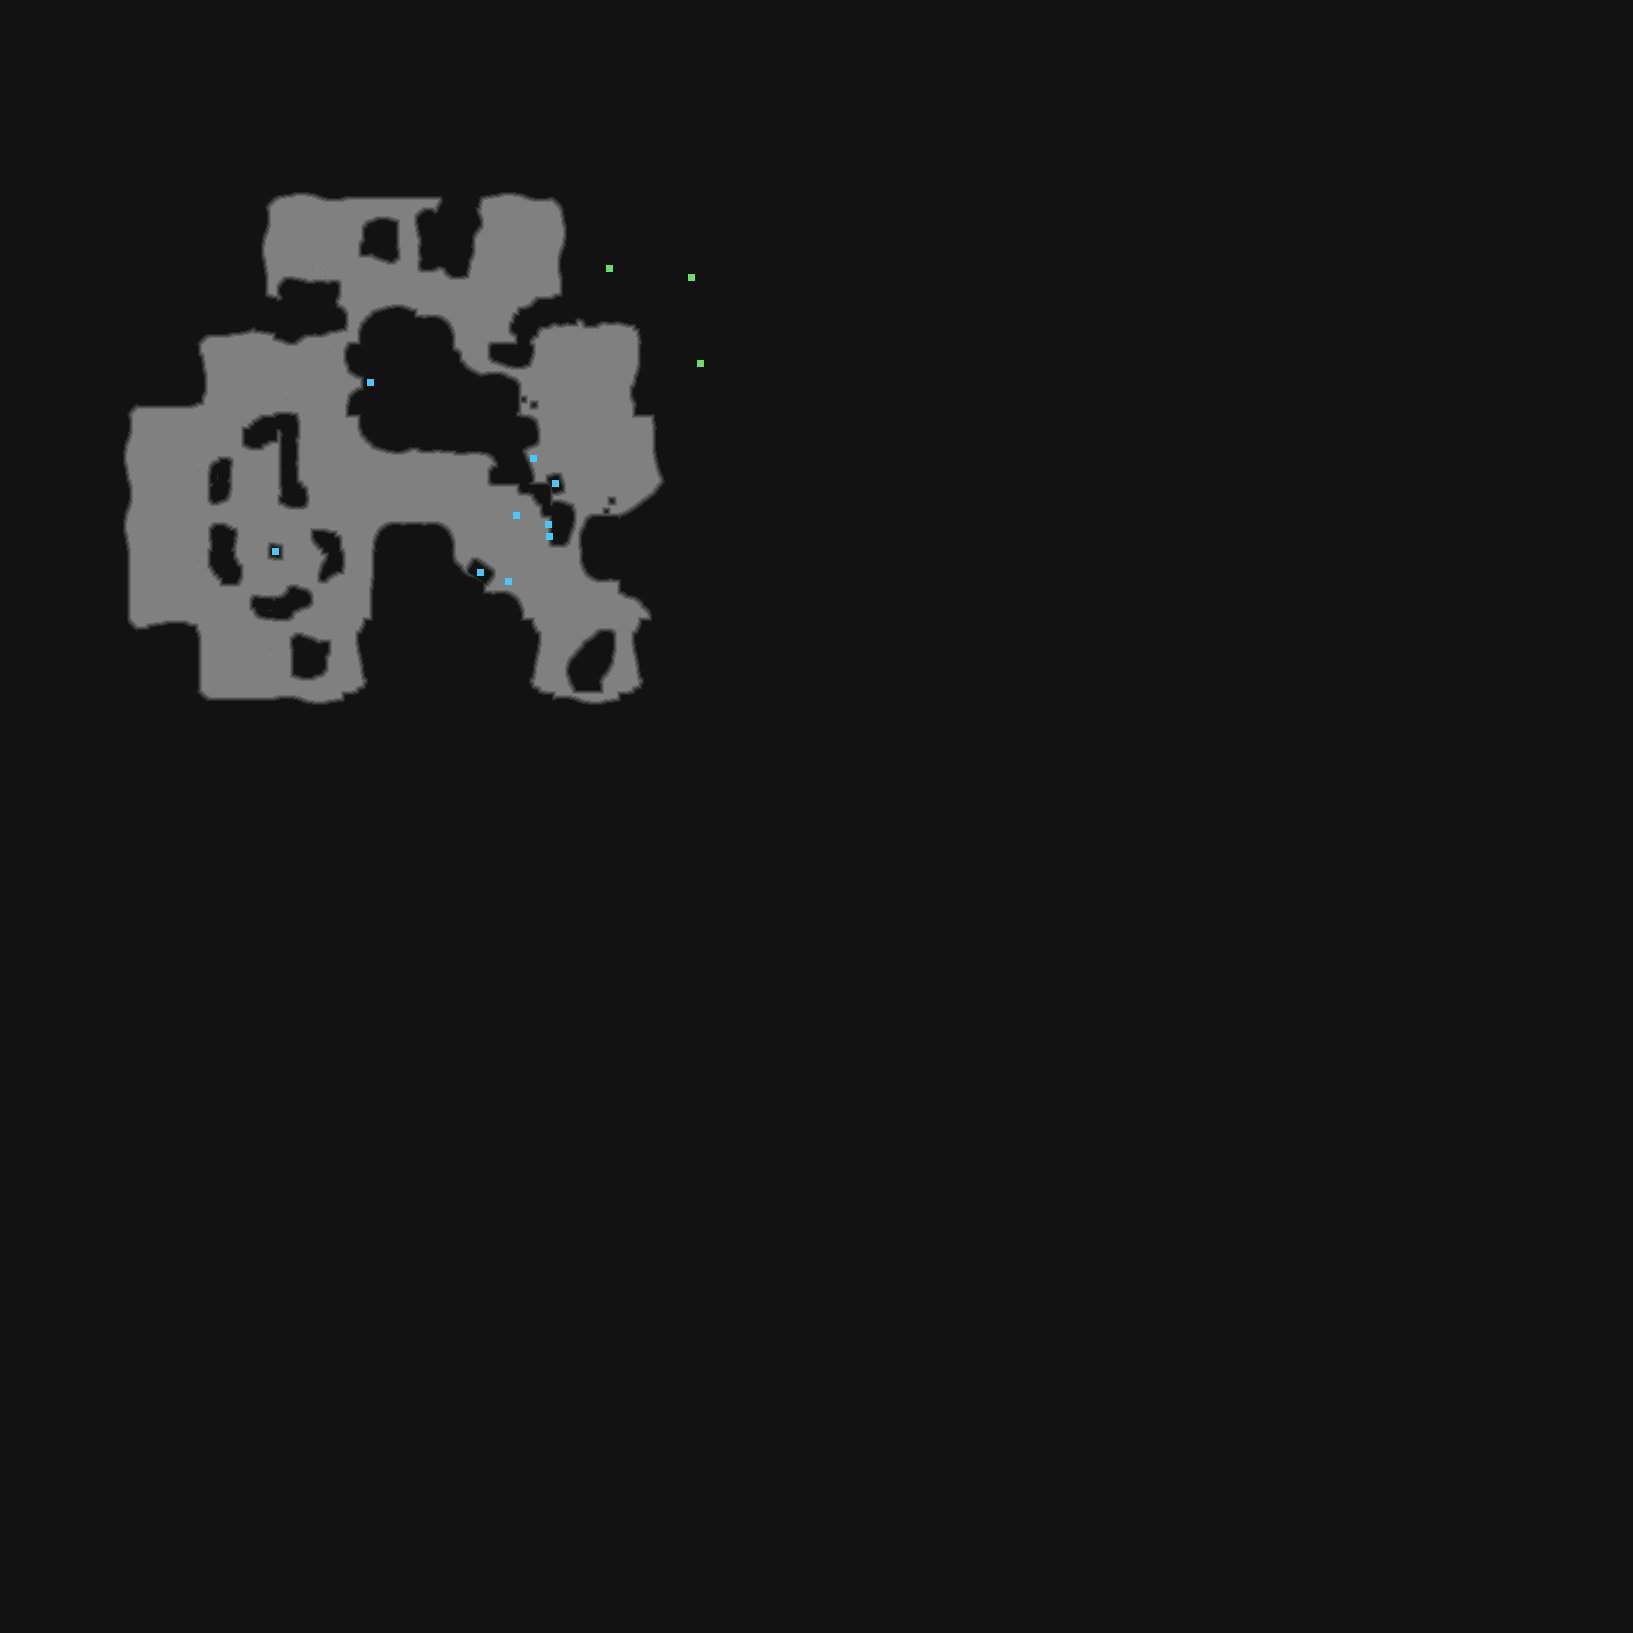

The file beside this chart, header and first rows:
type	X	Y	rotation	z	height_step	origin	src	who
Metadata/Terrain/Tools/AudioTools/Genera…	609	268	0.0000	50.78	-6	tile	beach_cliffsm_to_ocean_v01_03.tdt	client
Metadata/Terrain/Tools/AudioTools/Genera…	691	277	1.571	0.001	0	tile	beach_walkablelargecliffwater_low_v02_01…	client
Metadata/MiscellaneousObjects/AreaTransi…	370	382	1.571	-121	15	tile	beach_sidearea_cave_v01.tdt	server
Metadata/Terrain/Tools/AudioTools/Genera…	700	363	4.712	-0.000	0	tile	beach_walkablelargecliffwater_low_v06_02…	client
Metadata/MiscellaneousObjects/Waypoint	516	515	1.571	0.000	0	room	hideout_coral.arm	server
Metadata/Terrain/Missions/Hideouts/Objec…	275	551	2.531	0.000	0	room	hideout_coral.arm	server
Metadata/MiscellaneousObjects/Stash	548	524	4.492	0.000	0	room	hideout_coral.arm	server
Metadata/MiscellaneousObjects/GuildStash	549	536	4.621	0.000	0	room	hideout_coral.arm	server
Metadata/Terrain/Missions/Hideouts/Objec…	555	483	5.972	0.000	0	room	hideout_coral.arm	server
Metadata/MiscellaneousObjects/Expedition…	508	581	0.1222	0.000	0	room	hideout_coral.arm	server
Metadata/MiscellaneousObjects/Heist/Heis…	480	572	0.6283	0.000	0	room	hideout_coral.arm	server
Metadata/MiscellaneousObjects/Harvest/Cr…	533	458	1.152	0.000	0	room	hideout_coral.arm	server
